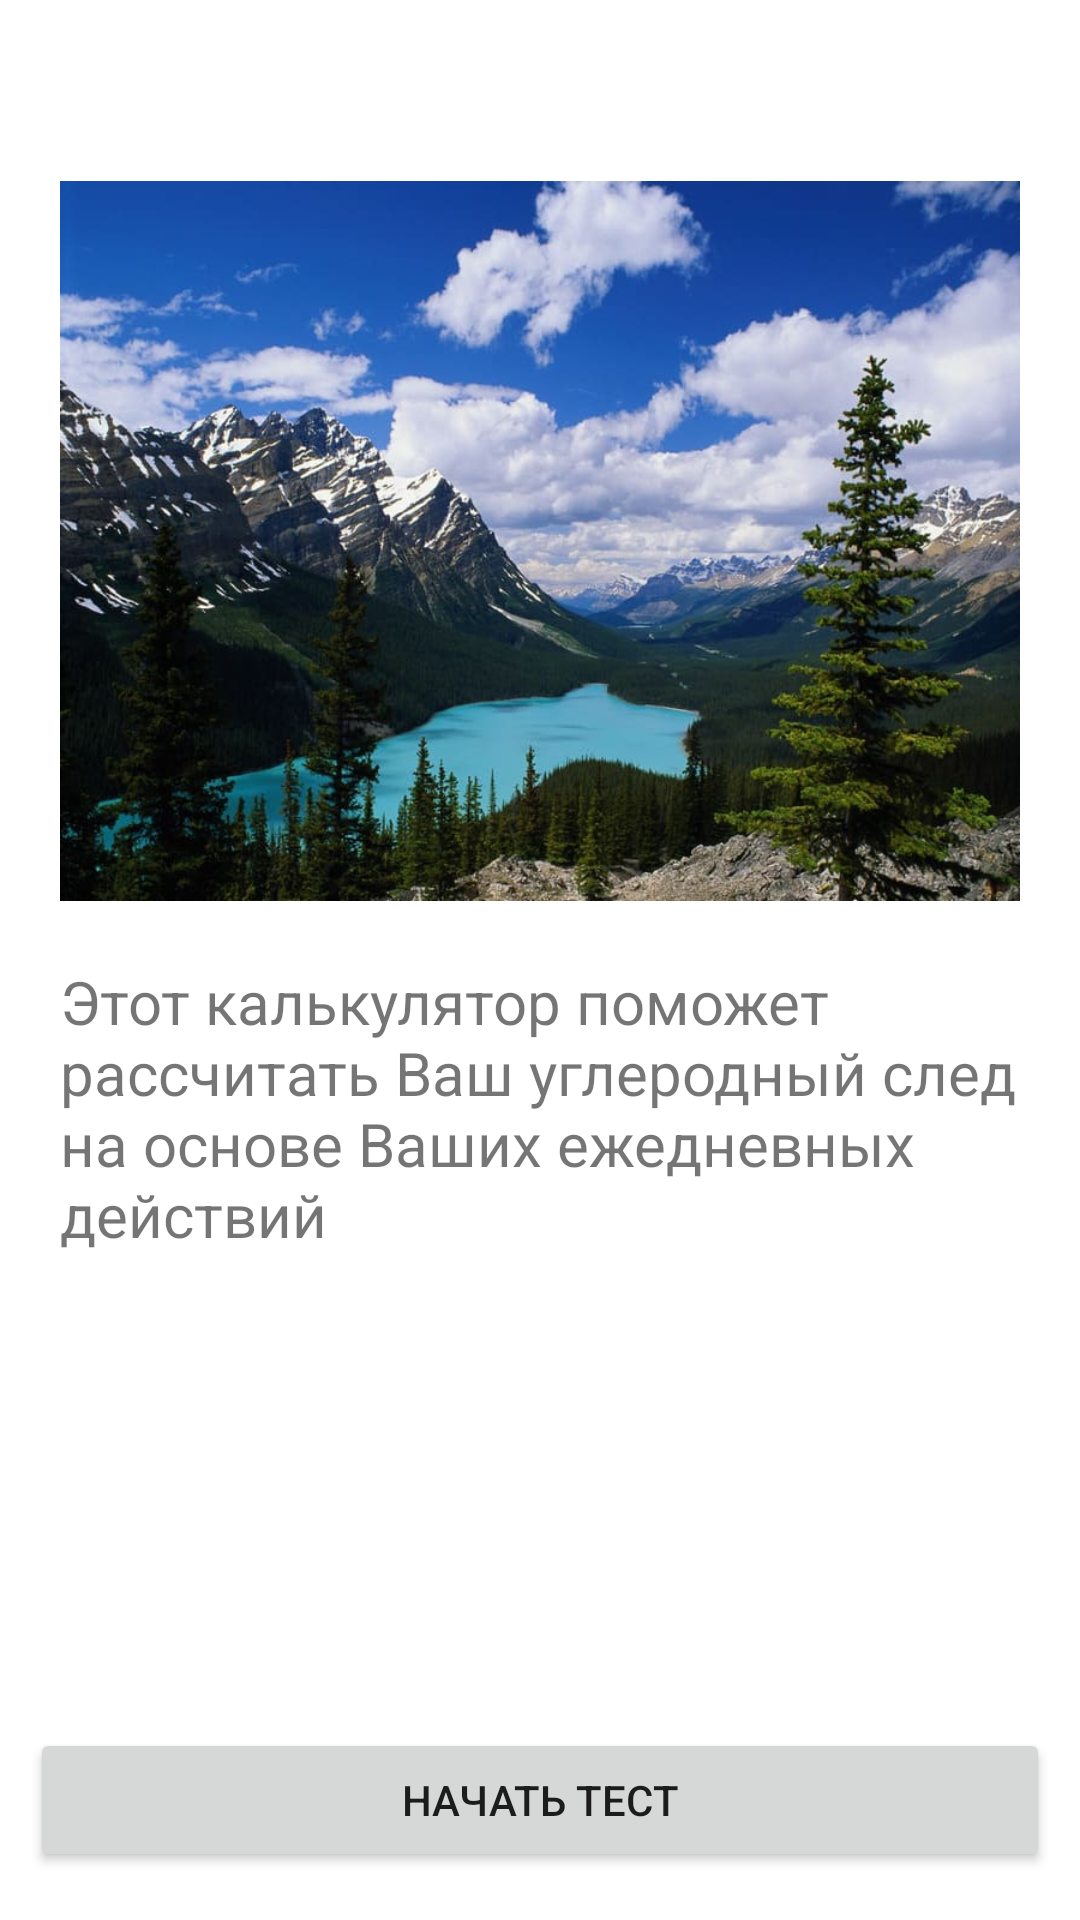

Android layout source for this screen:
<!-- AndroidManifest.xml: application theme Theme.OPD -->
<!-- res/layout/calc_start.xml -->
<?xml version="1.0" encoding="utf-8"?>
<ScrollView xmlns:android="http://schemas.android.com/apk/res/android"
    xmlns:app="http://schemas.android.com/apk/res-auto"
    android:layout_width="match_parent"
    android:layout_height="match_parent"
    android:fillViewport="true">
<LinearLayout
    android:layout_height="match_parent"
    android:layout_width="match_parent"
    android:orientation="vertical"
    android:padding="10dp"
    >

    <TextView
        android:id="@+id/lastres"
        android:layout_width="wrap_content"
        android:layout_height="wrap_content"
        android:layout_gravity="center|bottom"
        android:layout_margin="10dp"
        android:textSize="15sp"
        android:text=""
        app:layout_constraintLeft_toLeftOf="parent"
        app:layout_constraintRight_toRightOf="parent"
        app:layout_constraintTop_toTopOf="parent" />

    <ImageView
        android:id="@+id/imageView2"
        android:layout_width="wrap_content"
        android:layout_height="wrap_content"
        android:layout_margin="10dp"
        android:adjustViewBounds="true"
        android:contentDescription="@string/title_calc"
        android:scaleType="fitXY"
        android:src="@drawable/nature_1"
        app:layout_constraintLeft_toLeftOf="parent"
        app:layout_constraintRight_toRightOf="parent"
        app:layout_constraintTop_toBottomOf="@+id/lastres" />

    <TextView
        android:id="@+id/textView3"
        android:layout_width="wrap_content"
        android:layout_height="wrap_content"
        android:layout_margin="10dp"
        android:textSize="20dp"
        android:text="@string/calc_info"
        app:layout_constraintEnd_toEndOf="parent"
        app:layout_constraintStart_toStartOf="parent"
        app:layout_constraintTop_toBottomOf="@+id/imageView2" />
    <LinearLayout
        android:layout_width="fill_parent"
        android:layout_height="0dp"
        android:layout_weight="1"
        android:orientation="horizontal" >
    <Button
        android:id="@+id/StartTestButoon"
        android:layout_width="wrap_content"
        android:layout_height="wrap_content"
        android:layout_gravity="center|bottom"
        android:layout_weight="1"
        android:layout_marginBottom="3dp"
        android:onClick="StartEcoTest"
        android:text="@string/start_test"
        app:layout_constraintEnd_toEndOf="parent"
        app:layout_constraintStart_toStartOf="parent"
        app:layout_constraintTop_toBottomOf="@+id/textView3" />
</LinearLayout>

</LinearLayout>
</ScrollView>
<!-- resources referenced by this layout -->
<resources>
  <!-- drawable nature_1: jpg bitmap (drawable, 73891 bytes) -->
  <string name="calc_info">Этот калькулятор поможет рассчитать Ваш углеродный след на основе Ваших ежедневных действий</string>
  <string name="start_test">Начать тест</string>
  <string name="title_calc">Калькулятор</string>
  <style name="Theme.OPD" parent="Theme.MaterialComponents.Light.DarkActionBar">
          
          <item name="colorPrimary">@color/green_500</item>
          <item name="colorPrimaryVariant">@color/green_700</item>
          <item name="colorOnPrimary">@color/white</item>
          
          <item name="colorSecondary">@color/teal_200</item>
          <item name="colorSecondaryVariant">@color/teal_700</item>
          <item name="colorOnSecondary">@color/black</item>
          
          <item name="android:statusBarColor" tools:targetApi="21">?attr/colorPrimaryVariant</item>
          
      </style>
  <color name="green_500">#58C35C</color>
  <color name="green_700">#25952A</color>
  <color name="white">#FFFFFFFF</color>
  <color name="teal_200">#FF03DAC5</color>
  <color name="teal_700">#FF018786</color>
  <color name="black">#FF000000</color>
</resources>
